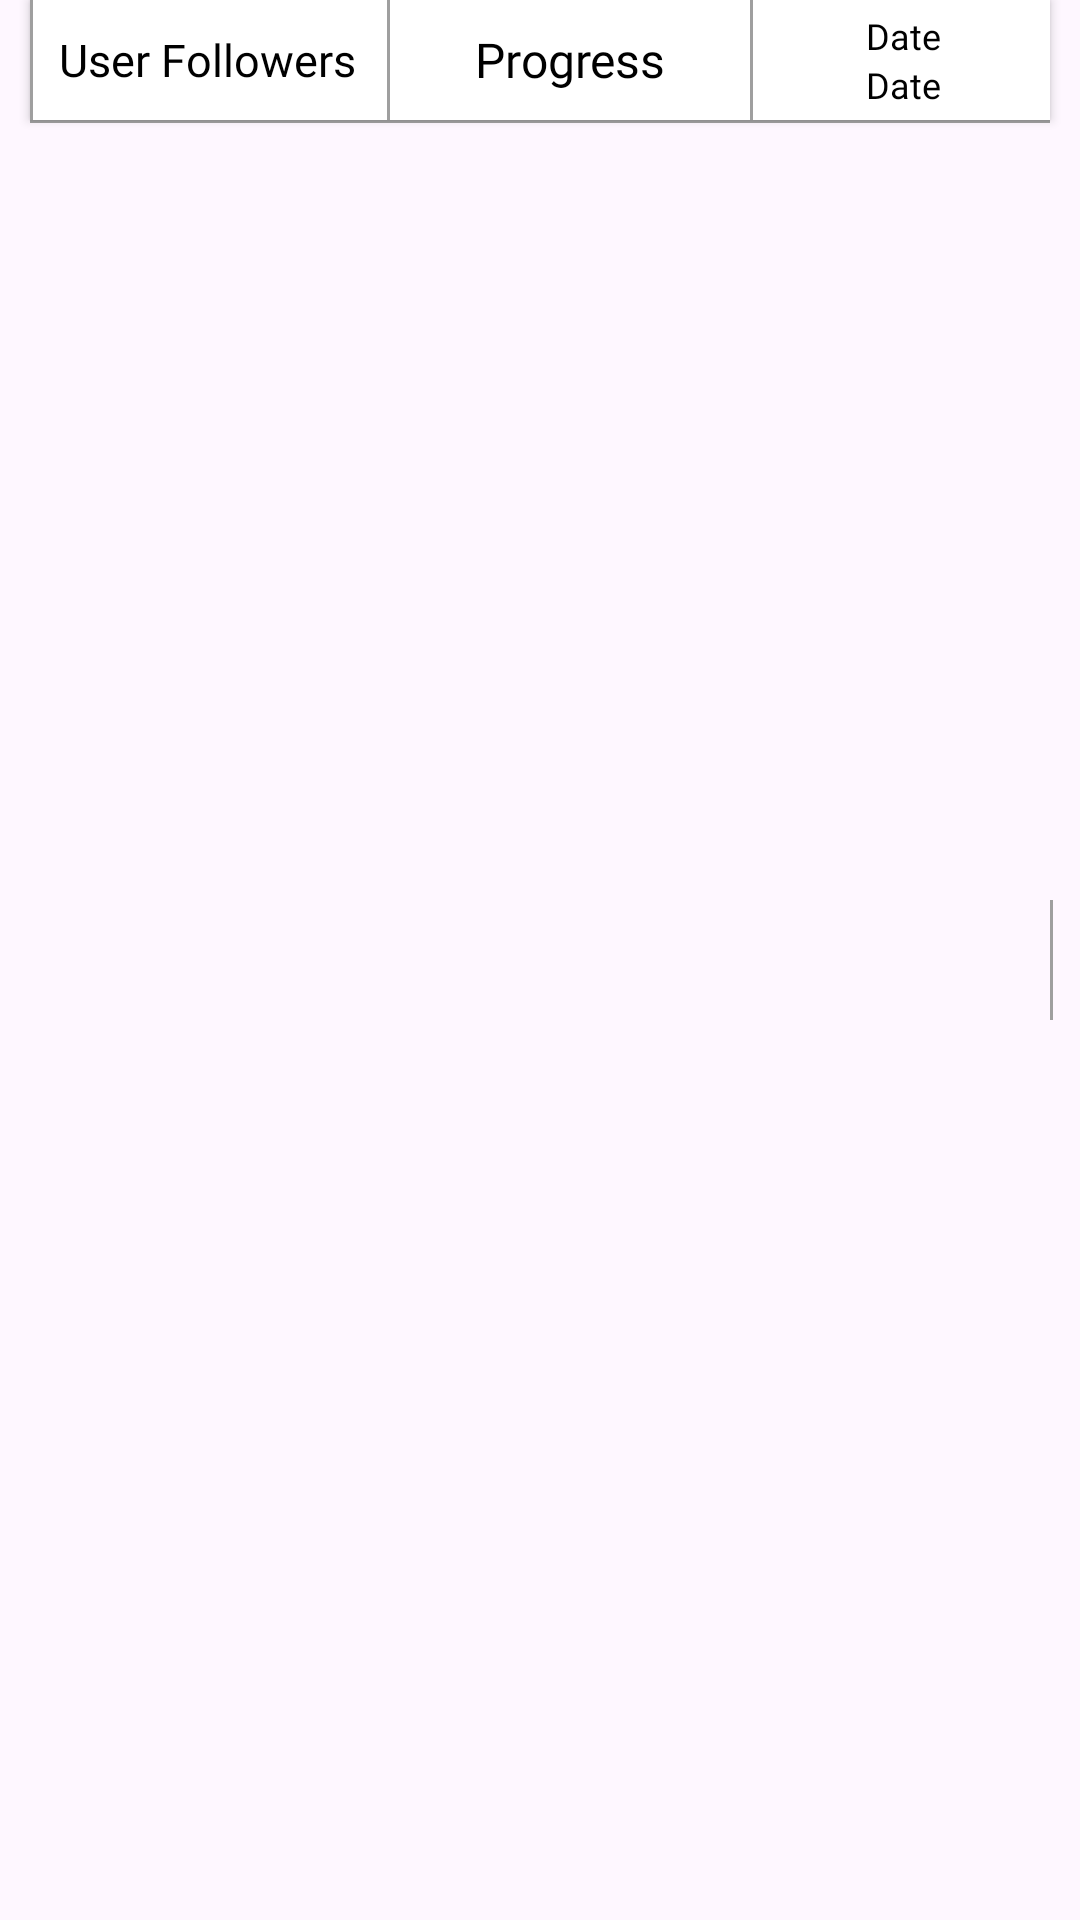

This screen was rendered from an Android layout file. Write that file and the resources it references.
<!-- AndroidManifest.xml: application theme Theme.UserData -->
<!-- res/layout/user_list_item.xml -->
<?xml version="1.0" encoding="utf-8"?>
<androidx.constraintlayout.widget.ConstraintLayout xmlns:android="http://schemas.android.com/apk/res/android"
    xmlns:app="http://schemas.android.com/apk/res-auto"
    xmlns:tools="http://schemas.android.com/tools"
    android:layout_width="match_parent"
    android:layout_height="wrap_content"
    android:background="@android:color/transparent"
    android:orientation="vertical">

    <androidx.cardview.widget.CardView
        android:id="@+id/cardView6"
        android:layout_width="match_parent"
        android:layout_height="40dp"
        android:layout_marginHorizontal="10sp"
        app:cardCornerRadius="0dp"
        app:layout_constraintEnd_toEndOf="parent"
        app:layout_constraintHorizontal_bias="0.5"
        app:layout_constraintStart_toStartOf="parent"
        app:layout_constraintTop_toTopOf="parent">

        <androidx.appcompat.widget.LinearLayoutCompat
            android:id="@+id/UserListLayout"
            android:layout_width="match_parent"
            android:layout_height="match_parent"
            android:layout_gravity="center_vertical"
            android:background="@color/white"
            android:gravity="center_horizontal"
            android:orientation="horizontal"
            android:transitionGroup="true"
            tools:layout_editor_absoluteY="224dp">


            <TextView
                android:id="@+id/followersTextView"
                android:layout_width="120sp"
                android:layout_height="wrap_content"
                android:layout_gravity="center_vertical"
                android:fontFamily="@font/alegreya_sc_bold"
                android:gravity="center_horizontal"
                android:paddingHorizontal="5dp"
                android:text="User Followers"
                android:textColor="@color/black"
                android:textSize="15sp"
                app:layout_constraintBottom_toBottomOf="parent"
                app:layout_constraintEnd_toStartOf="@+id/progressTextview"
                app:layout_constraintStart_toEndOf="@+id/usernameTextView"
                app:layout_constraintTop_toTopOf="parent" />

            <View
                android:layout_width="1dp"
                android:layout_height="match_parent"
                android:background="#9F9F9F" />

            <TextView

                android:id="@+id/progressTextview"
                android:layout_width="120sp"
                android:layout_height="wrap_content"
                android:layout_gravity="center_vertical"
                android:fontFamily="@font/alegreya_sc_bold"
                android:gravity="center_horizontal"
                android:paddingHorizontal="10dp"
                android:text="Progress"
                android:textColor="@color/black"
                android:textSize="16sp"
                app:layout_constraintBottom_toBottomOf="parent"
                app:layout_constraintEnd_toEndOf="parent"
                app:layout_constraintTop_toTopOf="parent" />

            <View
                android:layout_width="1dp"
                android:layout_height="match_parent"
                android:background="#9F9F9F" />

            <androidx.appcompat.widget.LinearLayoutCompat

                android:layout_width="100sp"
                android:layout_height="wrap_content"
                android:layout_gravity="center_vertical"

                android:orientation="vertical">

                <TextView
                    android:id="@+id/dateTextView"
                    android:layout_width="100sp"
                    android:layout_height="wrap_content"
                    android:layout_marginEnd="10dp"
                    android:fontFamily="@font/alegreya_sc_bold"
                    android:gravity="center_horizontal"
                    android:paddingHorizontal="10dp"
                    android:text="Date"
                    android:textColor="@color/black"
                    android:textSize="12sp"
                    app:layout_constraintBottom_toBottomOf="parent"
                    app:layout_constraintEnd_toStartOf="@+id/followersTextView"
                    app:layout_constraintTop_toTopOf="parent" />

   
                <TextView
                    android:id="@+id/timeTextView"
                    android:layout_width="100sp"
                    android:layout_height="wrap_content"
                    android:layout_marginEnd="10dp"
                    android:fontFamily="@font/alegreya_sc_bold"
                    android:gravity="center_horizontal"
                    android:paddingHorizontal="10dp"
                    android:text="Date"
                    android:textColor="@color/black"
                    android:textSize="12sp"
                    app:layout_constraintBottom_toBottomOf="parent"
                    app:layout_constraintEnd_toStartOf="@+id/followersTextView"
                    app:layout_constraintTop_toTopOf="parent" />


            </androidx.appcompat.widget.LinearLayoutCompat>


        </androidx.appcompat.widget.LinearLayoutCompat>

        <View
            android:layout_width="1dp"
            android:layout_height="match_parent"
            android:background="#9F9F9F" />


    </androidx.cardview.widget.CardView>

    <View
        android:layout_width="1dp"
        android:layout_height="40sp"
        android:background="#9F9F9F"
        app:layout_constraintBottom_toBottomOf="parent"
        app:layout_constraintStart_toEndOf="@+id/cardView6"
        app:layout_constraintTop_toTopOf="parent"
        app:layout_constraintVertical_bias="0.5" />

    <View
        android:layout_width="match_parent"
        android:layout_height="1dp"
        android:layout_marginHorizontal="10sp"
        android:background="#9F9F9F"
        app:layout_constraintTop_toBottomOf="@+id/cardView6" />


    

</androidx.constraintlayout.widget.ConstraintLayout>
<!-- resources referenced by this layout -->
<resources>
  <color name="black">#FF000000</color>
  <color name="white">#FFFFFFFF</color>
  <style name="Theme.UserData" parent="Base.Theme.UserData" />
  <style name="Base.Theme.UserData" parent="Theme.Material3.DayNight.NoActionBar">
          
           <item name="colorPrimary">#02314E</item>
      </style>
</resources>
